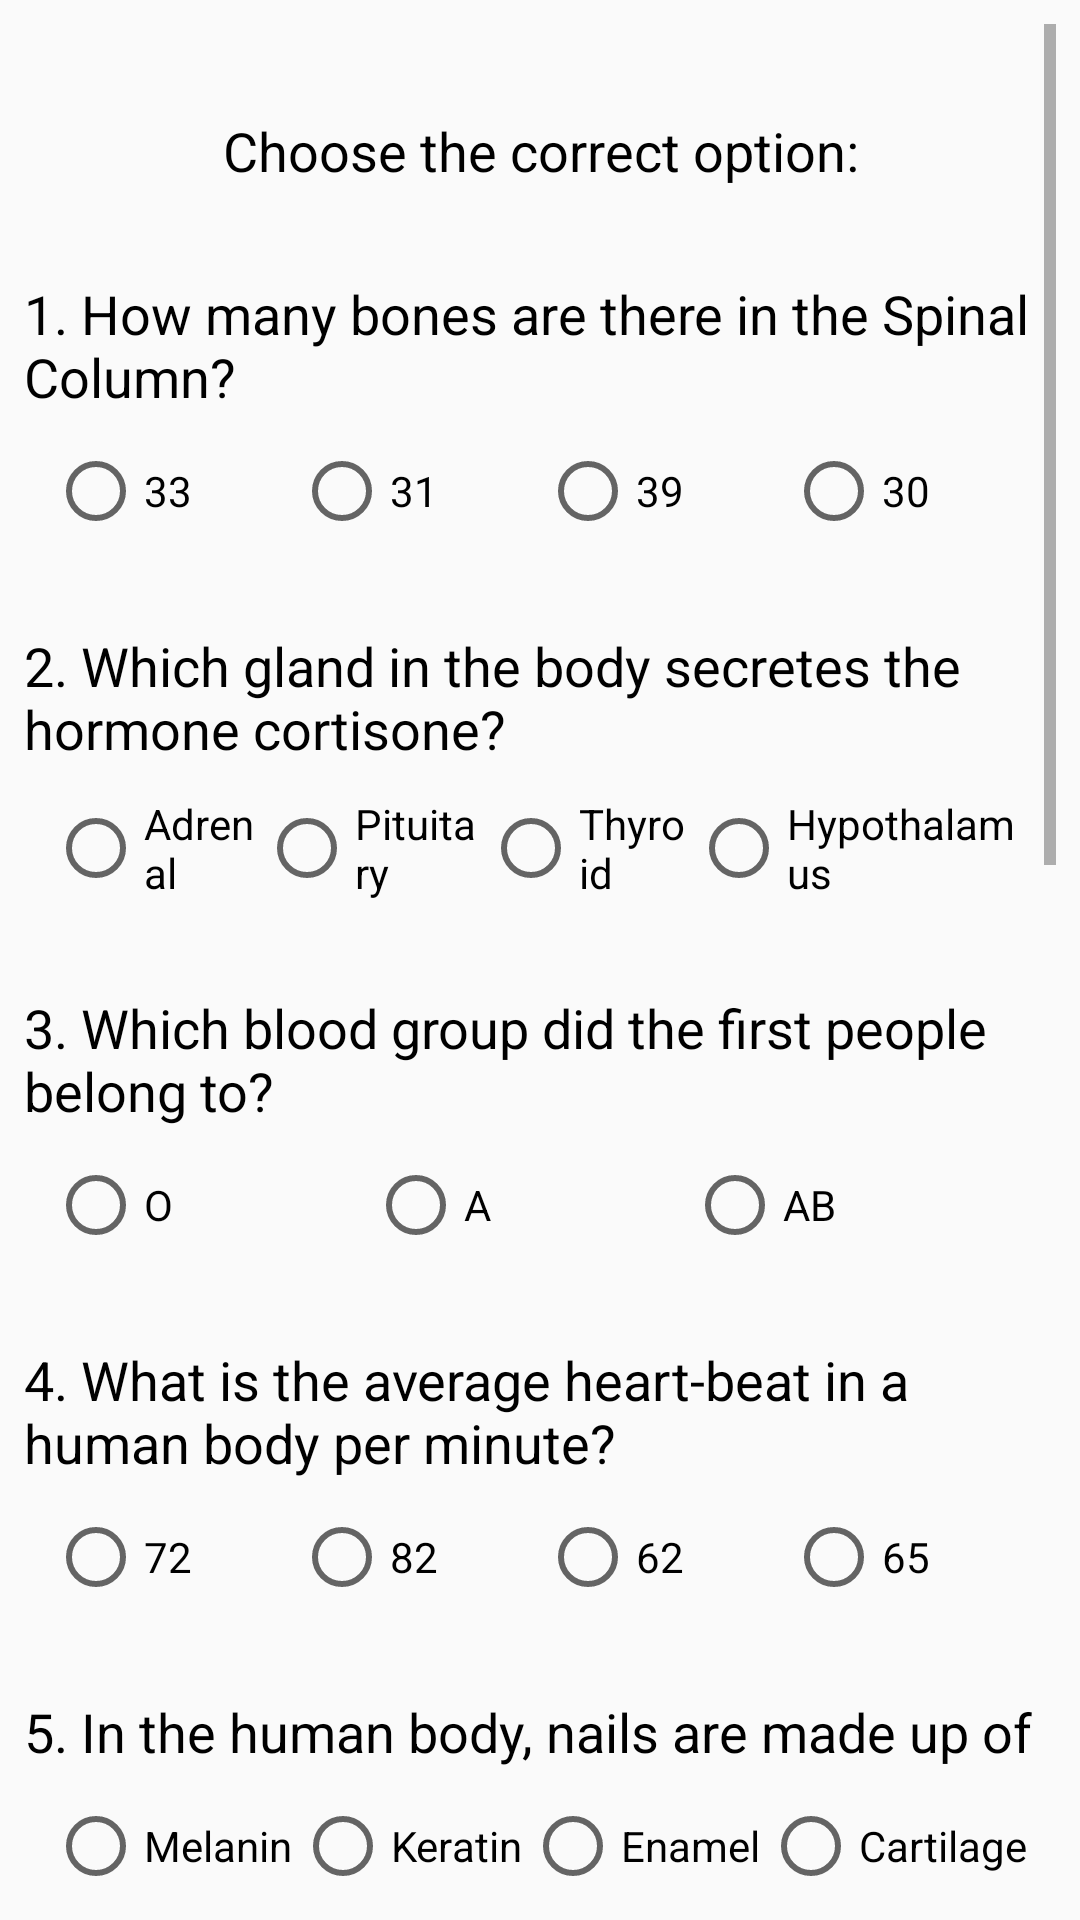

Layout XML and referenced resources for this Android screen:
<!-- AndroidManifest.xml: application theme AppTheme -->
<!-- res/layout/activity_main2.xml -->
<?xml version="1.0" encoding="utf-8"?>
<ScrollView xmlns:android="http://schemas.android.com/apk/res/android"
    xmlns:tools="http://schemas.android.com/tools"
    android:layout_width="match_parent"
    android:layout_height="match_parent"
    android:padding="8dp"
    tools:context=".Main2Activity">

    <LinearLayout style="@style/LinearLayoutStyle">

        <TextView
            style="@style/TextStyle"
            android:padding="30dp"
            android:text="@string/choose" />

        <TextView
            style="@style/TextStyle"
            android:gravity="start"
            android:text="@string/question_1" />


        <RadioGroup
            android:id="@+id/ques_1"
            style="@style/RadioGroupStyle">

            <RadioButton
                android:id="@+id/a1"
                style="@style/RadioButtonStyle"
                android:text="@string/answer_1_a" />

            <RadioButton
                android:id="@+id/b1"
                style="@style/RadioButtonStyle"
                android:text="@string/answer_1_b" />

            <RadioButton
                android:id="@+id/c1"
                style="@style/RadioButtonStyle"
                android:text="@string/answer_1_c" />

            <RadioButton
                android:id="@+id/d1"
                style="@style/RadioButtonStyle"
                android:text="@string/answer_1_d" />
        </RadioGroup>

        <TextView
            style="@style/TextStyle"
            android:gravity="start"
            android:text="@string/question_2" />


        <RadioGroup
            android:id="@+id/ques_2"
            style="@style/RadioGroupStyle">

            <RadioButton
                android:id="@+id/a2"
                style="@style/RadioButtonStyle"
                android:text="@string/answer_2_a" />

            <RadioButton
                android:id="@+id/b2"
                style="@style/RadioButtonStyle"
                android:text="@string/answer_2_b" />

            <RadioButton
                android:id="@+id/c2"
                style="@style/RadioButtonStyle"
                android:text="@string/answer_2_c" />

            <RadioButton
                android:id="@+id/d2"
                style="@style/RadioButtonStyle"
                android:text="@string/answer_2_d" />
        </RadioGroup>

        <TextView
            style="@style/TextStyle"
            android:gravity="start"
            android:text="@string/question_3" />


        <RadioGroup
            android:id="@+id/ques_3"
            style="@style/RadioGroupStyle">

            <RadioButton
                android:id="@+id/a3"
                style="@style/RadioButtonStyle"
                android:text="@string/answer_3_a" />

            <RadioButton
                android:id="@+id/b3"
                style="@style/RadioButtonStyle"
                android:text="@string/answer_3_b" />

            <RadioButton
                android:id="@+id/c3"
                style="@style/RadioButtonStyle"
                android:text="@string/answer_3_c" />

        </RadioGroup>

        <TextView
            style="@style/TextStyle"
            android:gravity="start"
            android:text="@string/question_4" />


        <RadioGroup
            android:id="@+id/ques_4"
            style="@style/RadioGroupStyle">

            <RadioButton
                android:id="@+id/a4"
                style="@style/RadioButtonStyle"
                android:text="@string/answer_4_a" />

            <RadioButton
                android:id="@+id/b4"
                style="@style/RadioButtonStyle"
                android:text="@string/answer_4_b" />

            <RadioButton
                android:id="@+id/c4"
                style="@style/RadioButtonStyle"
                android:text="@string/answer_4_c" />

            <RadioButton
                android:id="@+id/d4"
                style="@style/RadioButtonStyle"
                android:text="@string/answer_4_d" />

        </RadioGroup>

        <TextView
            style="@style/TextStyle"
            android:gravity="start"
            android:text="@string/question_5" />


        <RadioGroup
            android:id="@+id/ques_5"
            style="@style/RadioGroupStyle">

            <RadioButton
                android:id="@+id/a5"
                style="@style/RadioButtonStyle"
                android:text="@string/answer_5_a" />

            <RadioButton
                android:id="@+id/b5"
                style="@style/RadioButtonStyle"
                android:text="@string/answer_5_b" />

            <RadioButton
                android:id="@+id/c5"
                style="@style/RadioButtonStyle"
                android:text="@string/answer_5_c" />

            <RadioButton
                android:id="@+id/d5"
                style="@style/RadioButtonStyle"
                android:text="@string/answer_5_d" />

        </RadioGroup>

        <TextView
            style="@style/TextStyle"
            android:gravity="start"
            android:text="@string/question_6" />


        <RadioGroup
            android:id="@+id/ques_6"
            style="@style/RadioGroupStyle">

            <RadioButton
                android:id="@+id/a6"
                style="@style/RadioButtonStyle"
                android:text="@string/answer_6_a" />

            <RadioButton
                android:id="@+id/b6"
                style="@style/RadioButtonStyle"
                android:text="@string/answer_6_b" />

            <RadioButton
                android:id="@+id/c6"
                style="@style/RadioButtonStyle"
                android:text="@string/answer_6_c" />


        </RadioGroup>


        <TextView
            style="@style/TextStyle"
            android:gravity="start"
            android:text="@string/question_7" />


        <RadioGroup
            android:id="@+id/ques_7"
            style="@style/RadioGroupStyle">

            <RadioButton
                android:id="@+id/a7"
                style="@style/RadioButtonStyle"
                android:text="@string/answer_7_a" />

            <RadioButton
                android:id="@+id/b7"
                style="@style/RadioButtonStyle"
                android:text="@string/answer_7_b" />

            <RadioButton
                android:id="@+id/c7"
                style="@style/RadioButtonStyle"
                android:text="@string/answer_7_c" />

            <RadioButton
                android:id="@+id/d7"
                style="@style/RadioButtonStyle"
                android:text="@string/answer_7_d" />

        </RadioGroup>

        <TextView
            style="@style/TextStyle"
            android:gravity="start"
            android:text="@string/question_8" />


        <RadioGroup
            android:id="@+id/ques_8"
            style="@style/RadioGroupStyle">

            <RadioButton
                android:id="@+id/a8"
                style="@style/RadioButtonStyle"
                android:text="@string/answer_8_a" />

            <RadioButton
                android:id="@+id/b8"
                style="@style/RadioButtonStyle"
                android:text="@string/answer_8_b" />

            <RadioButton
                android:id="@+id/c8"
                style="@style/RadioButtonStyle"
                android:text="@string/answer_8_c" />

            <RadioButton
                android:id="@+id/d8"
                style="@style/RadioButtonStyle"
                android:text="@string/answer_8_d" />

        </RadioGroup>

        <TextView
            style="@style/TextStyle"
            android:gravity="start"
            android:text="@string/question_9" />


        <RadioGroup
            android:id="@+id/ques_9"
            style="@style/RadioGroupStyle">

            <RadioButton
                android:id="@+id/a9"
                style="@style/RadioButtonStyle"
                android:text="@string/answer_9_a" />

            <RadioButton
                android:id="@+id/b9"
                style="@style/RadioButtonStyle"
                android:text="@string/answer_9_b" />

            <RadioButton
                android:id="@+id/c9"
                style="@style/RadioButtonStyle"
                android:text="@string/answer_9_c" />

        </RadioGroup>

        <TextView
            style="@style/TextStyle"
            android:gravity="start"
            android:text="@string/question_10" />


        <RadioGroup
            android:id="@+id/ques_10"
            style="@style/RadioGroupStyle">

            <RadioButton
                android:id="@+id/a10"
                style="@style/RadioButtonStyle"
                android:text="@string/answer_10_a" />

            <RadioButton
                android:id="@+id/b10"
                style="@style/RadioButtonStyle"
                android:text="@string/answer_10_b" />

            <RadioButton
                android:id="@+id/c10"
                style="@style/RadioButtonStyle"
                android:text="@string/answer_10_c" />

            <RadioButton
                android:id="@+id/d10"
                style="@style/RadioButtonStyle"
                android:text="@string/answer_10_d" />

        </RadioGroup>

        <TextView
            android:id="@+id/score_calculator"
            style="@style/TextStyle"
            android:gravity="start"
            android:paddingStart="20dp"
            android:paddingLeft="20dp"
            android:paddingEnd="20dp"
            android:paddingRight="20dp"
            android:text="@string/score"
            android:textSize="20sp" />

        <Button
            style="@style/ButtonStyle"
            android:layout_width="match_parent"
            android:layout_marginTop="30dp"
            android:onClick="submitScore"
            android:text="@string/submit" />

        <Button
            android:layout_width="match_parent"
            android:layout_height="wrap_content"
            android:layout_marginLeft="20dp"
            android:layout_marginRight="20dp"
            android:layout_marginBottom="20dp"
            android:background="#512DA8"
            android:gravity="center"
            android:onClick="emailIntent"
            android:text="@string/email"
            android:textColor="#FFFFFF" />

    </LinearLayout>


</ScrollView>
<!-- resources referenced by this layout -->
<resources>
  <string name="answer_10_a">Trachea</string>
  <string name="answer_10_b">Pharynx</string>
  <string name="answer_10_c">Epiglottis</string>
  <string name="answer_10_d">Larynx</string>
  <string name="answer_1_a">33</string>
  <string name="answer_1_b">31</string>
  <string name="answer_1_c">39</string>
  <string name="answer_1_d">30</string>
  <string name="answer_2_a">Adrenal</string>
  <string name="answer_2_b">Pituitary</string>
  <string name="answer_2_c">Thyroid</string>
  <string name="answer_2_d">Hypothalamus</string>
  <string name="answer_3_a">O</string>
  <string name="answer_3_b">A</string>
  <string name="answer_3_c">AB</string>
  <string name="answer_4_a">72</string>
  <string name="answer_4_b">82</string>
  <string name="answer_4_c">62</string>
  <string name="answer_4_d">65</string>
  <string name="answer_5_a">Melanin</string>
  <string name="answer_5_b">Keratin</string>
  <string name="answer_5_c">Enamel</string>
  <string name="answer_5_d">Cartilage</string>
  <string name="answer_6_a">Base of the heart</string>
  <string name="answer_6_b">Base of the brain</string>
  <string name="answer_6_c">Neck</string>
  <string name="answer_7_a">Wrist</string>
  <string name="answer_7_b">Palm</string>
  <string name="answer_7_c">Nose</string>
  <string name="answer_7_d">Ear</string>
  <string name="answer_8_a">Muscular Tissue</string>
  <string name="answer_8_b">Epithelial Tissue</string>
  <string name="answer_8_c">Connective Tissue</string>
  <string name="answer_8_d">Germinal Tissue</string>
  <string name="answer_9_a">Neutrophilia</string>
  <string name="answer_9_b">Nephrosis</string>
  <string name="answer_9_c">Necrosis</string>
  <string name="choose">Choose the correct option:</string>
  <string name="email">Share score via e-mail</string>
  <string name="question_1">1. How many bones are there in the Spinal Column?</string>
  <string name="question_10">10. Which of the following is known as the voice box?</string>
  <string name="question_2">2. Which gland in the body secretes the hormone cortisone?</string>
  <string name="question_3">3. Which blood group did the first people belong to?</string>
  <string name="question_4">4. What is the average heart-beat in a human body per minute?</string>
  <string name="question_5">5. In the human body, nails are made up of</string>
  <string name="question_6">6. Pituitary gland is situated in</string>
  <string name="question_7">7. In which part of the human body is the smallest bone found?</string>
  <string name="question_8">8. Cartilage present in body is</string>
  <string name="question_9">9. Cell or tissue death within a living body is called as</string>
  <string name="score">Total Score: 0</string>
  <string name="submit">Submit</string>
  <style name="LinearLayoutStyle">
          <item name="android:layout_width">match_parent</item>
          <item name="android:layout_height">wrap_content</item>
          <item name="android:orientation">vertical</item>
      </style>
  <style name="RadioButtonStyle">
          <item name="android:layout_height">wrap_content</item>
          <item name="android:layout_width">wrap_content</item>
          <item name="android:layout_weight">1</item>
      </style>
  <style name="TextStyle">
          <item name="android:layout_width">match_parent</item>
          <item name="android:layout_height">wrap_content</item>
          <item name="android:gravity">center</item>
          <item name="android:paddingBottom">10dp</item>
          <item name="android:textColor">#000000</item>
          <item name="android:textSize">18sp</item>
      </style>
  <style name="AppTheme" parent="Theme.AppCompat.Light.DarkActionBar">
          
          <item name="colorPrimary">#673AB7</item>
          <item name="colorPrimaryDark">#512DA8</item>
          <item name="colorAccent">#FF5252</item>
      </style>
</resources>
